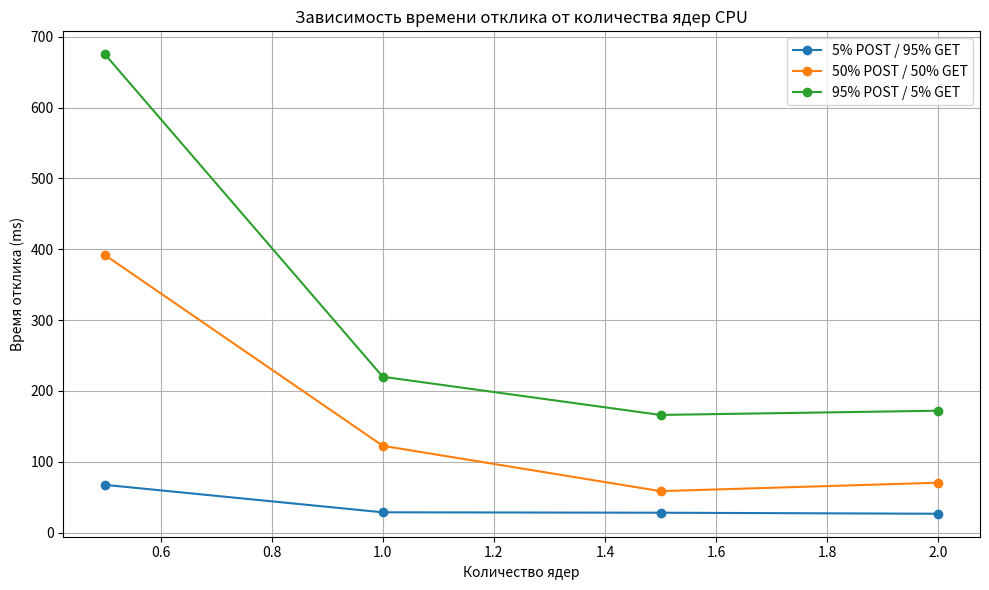

This chart was generated by the following Python code:
import matplotlib.pyplot as plt

cores = [0.5, 1, 1.5, 2]

latency_5_95 = [67.52, 28.79, 28.21, 26.75]
latency_50_50 = [391.79, 122.64, 58.65, 70.57]
latency_95_5 = [675.1, 220.04, 166.19, 172.14]

plt.figure(figsize=(10, 6))

plt.plot(cores, latency_5_95, marker='o', label='5% POST / 95% GET')
plt.plot(cores, latency_50_50, marker='o', label='50% POST / 50% GET')
plt.plot(cores, latency_95_5, marker='o', label='95% POST / 5% GET')

plt.title('Зависимость времени отклика от количества ядер CPU')
plt.xlabel('Количество ядер')
plt.ylabel('Время отклика (ms)')
plt.grid(True)
plt.legend()
plt.tight_layout()
plt.show()
